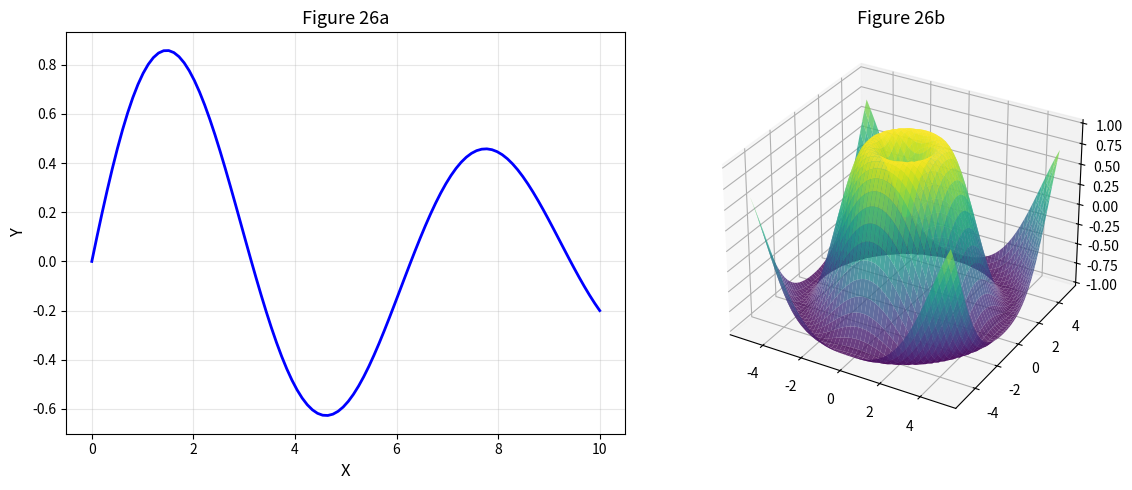

Python code for this plot: (Note: this script raises an exception after producing the figure.)
#!/usr/bin/env python3
"""
Figure 26: Advanced Topic Visualization

Part of the Unified Dimension Flow Theory figure set.
"""

import numpy as np
import matplotlib.pyplot as plt
from mpl_toolkits.mplot3d import Axes3D

fig = plt.figure(figsize=(12, 5))

# Left panel
ax1 = fig.add_subplot(121)
x = np.linspace(0, 10, 100)
y = np.sin(x) * np.exp(-x/10)
ax1.plot(x, y, 'b-', lw=2)
ax1.set_xlabel('X', fontsize=12)
ax1.set_ylabel('Y', fontsize=12)
ax1.set_title(f'Figure 26a', fontsize=13)
ax1.grid(True, alpha=0.3)

# Right panel
ax2 = fig.add_subplot(122, projection='3d')
X = np.linspace(-5, 5, 50)
Y = np.linspace(-5, 5, 50)
X, Y = np.meshgrid(X, Y)
Z = np.sin(np.sqrt(X**2 + Y**2))
ax2.plot_surface(X, Y, Z, cmap='viridis', alpha=0.8)
ax2.set_title(f'Figure 26b', fontsize=13)

plt.tight_layout()
plt.savefig(f'../fig26_advanced.pdf', dpi=600, bbox_inches='tight')
plt.savefig(f'../fig26_advanced.png', dpi=600, bbox_inches='tight')
print(f'Figure 26 saved: advanced topic')
